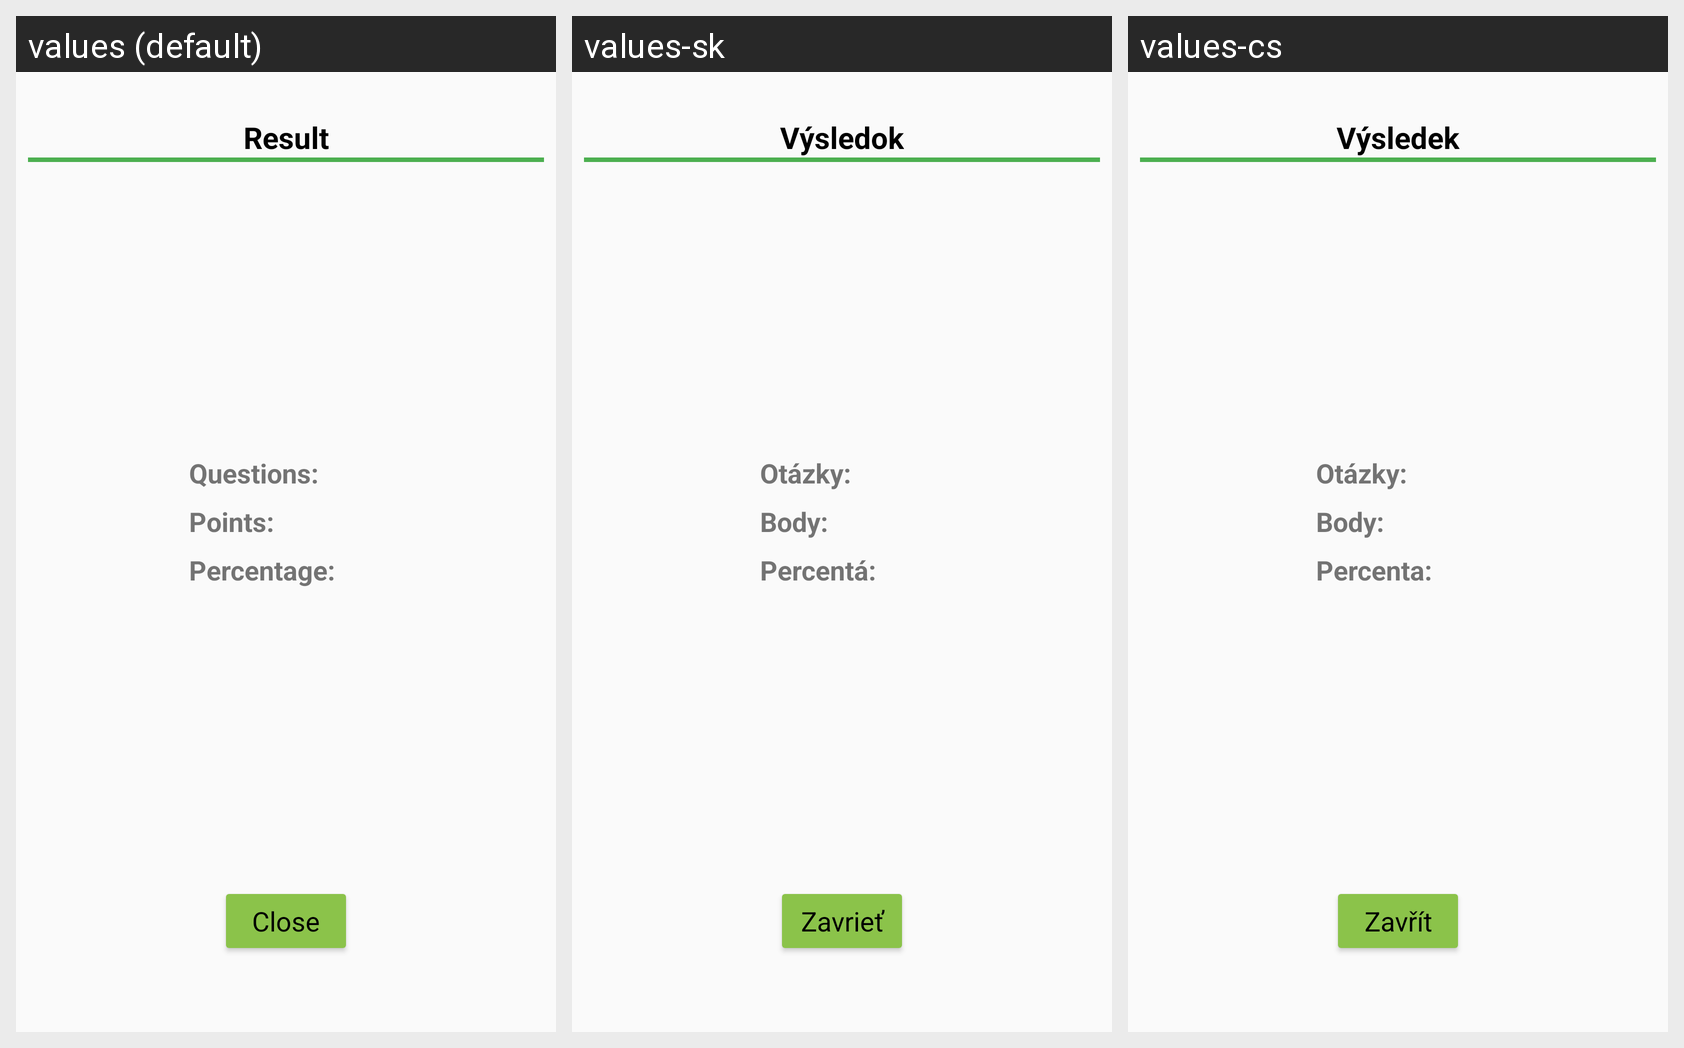

This grid shows one Android layout under several languages. Give, for every string resource on the screen, its name, the default text and each shown locale's text.
Android screen res/layout/fragment_test_result.xml rendered under 3 locales, left to right: values (default), values-sk, values-cs. Device: Nexus 5 (rendered at 1080×1920; each locale shown at half size, 540×960, under a caption strip naming it); theme AppTheme.
Strings drawn on this screen, with the default value and each locale's value (text and hints the layout hard-codes, and strings that could not be matched under every locale, appear in the picture but are not listed):

test_result_finish_button
  values: Close
  values-sk: Zavrieť
  values-cs: Zavřít

test_result_title
  values: Result
  values-sk: Výsledok
  values-cs: Výsledek

test_result_questions
  values: Questions:
  values-sk: Otázky:
  values-cs: Otázky:

test_result_points
  values: Points:
  values-sk: Body:
  values-cs: Body:

test_result_percentage
  values: Percentage:
  values-sk: Percentá:
  values-cs: Percenta:
